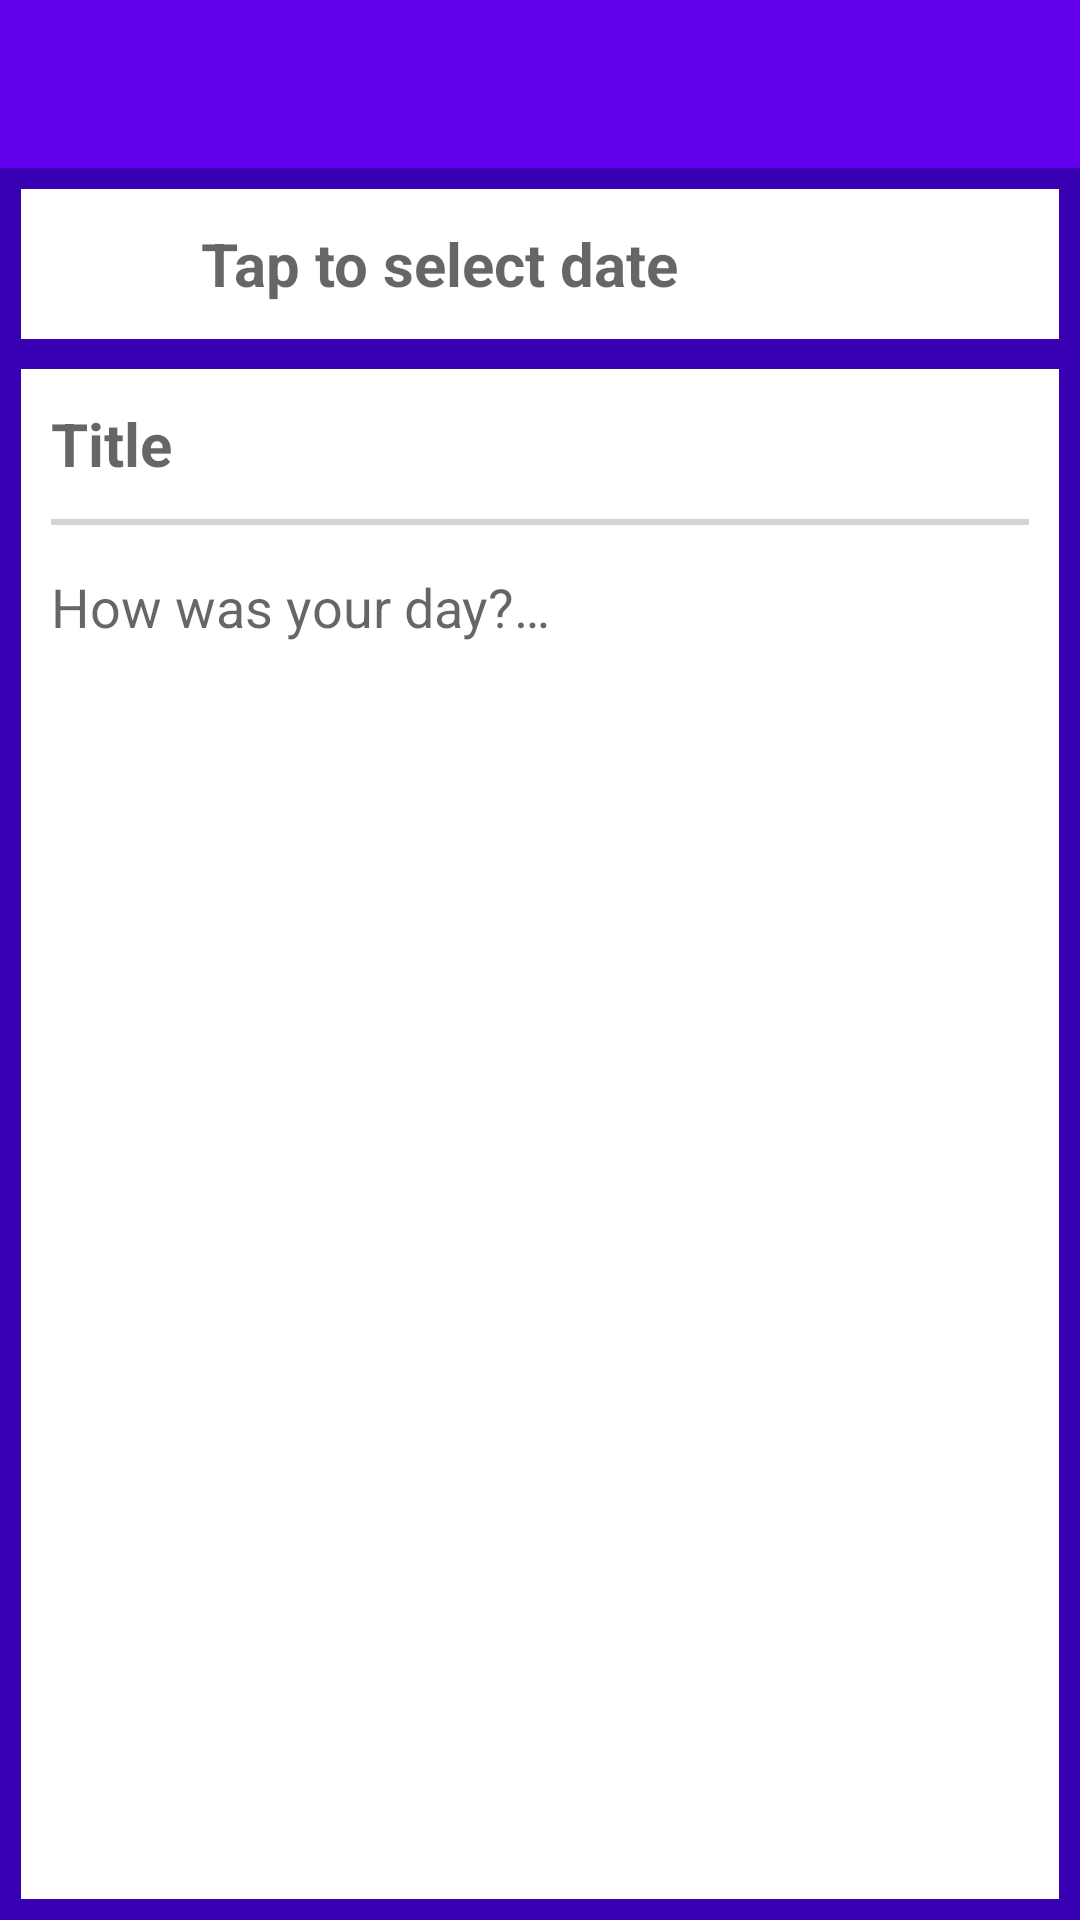

This screen was rendered from an Android layout file. Write that file and the resources it references.
<!-- AndroidManifest.xml: application theme DefaultTheme -->
<!-- res/layout/activity_editor.xml -->
<?xml version="1.0" encoding="utf-8"?>
<LinearLayout xmlns:android="http://schemas.android.com/apk/res/android"
    xmlns:tools="http://schemas.android.com/tools"
    android:layout_width="match_parent"
    android:layout_height="match_parent"
    android:orientation="vertical"
    android:id="@+id/editor_view"
    style="@style/Background"
    tools:context=".EditorActivity">

    <include
        android:id="@+id/toolbar"
        layout="@layout/tool_bar" />

    <LinearLayout
        android:layout_width="match_parent"
        android:layout_height="match_parent"
        android:padding="7dp"
        android:orientation="vertical">

        <RelativeLayout
            android:layout_width="match_parent"
            android:background="@color/white"
            android:layout_height="50dp">

            <ImageView
                android:id="@+id/calendarImage"
                android:layout_width="40dp"
                android:layout_height="40dp"
                android:layout_centerVertical="true"
                android:layout_marginStart="10dp"
                android:src="@drawable/calendar"/>

            <TextView
                android:id="@+id/calendar"
                android:layout_width="match_parent"
                android:layout_height="40dp"
                android:gravity="center_vertical"
                android:layout_centerVertical="true"
                android:layout_toRightOf="@id/calendarImage"
                android:layout_marginStart="10dp"
                android:hint="@string/choose_date"
                android:textSize="20sp"
                android:textColor="@color/black"
                android:textStyle="bold" />

        </RelativeLayout>


        <LinearLayout
            android:layout_width="match_parent"
            android:layout_height="match_parent"
            android:background="@color/white"
            android:layout_marginTop="10dp"
            android:orientation="vertical">

        <EditText
            android:id="@+id/messageTitle"
            android:layout_width="match_parent"
            android:layout_height="50dp"
            android:hint="@string/title_of_page"
            android:layout_marginStart="10dp"
            android:layout_marginEnd="10dp"
            android:textSize="20sp"
            android:background="@color/white"
            android:textStyle="bold" />

        <View
            android:layout_width="match_parent"
            android:layout_height="2dp"
            android:layout_marginStart="10dp"
            android:layout_marginEnd="10dp"
            android:background="@color/lightGray"/>

        <EditText
            android:id="@+id/message"
            android:layout_width="match_parent"
            android:layout_height="wrap_content"
            android:layout_marginTop="15dp"
            android:background="@color/white"
            android:layout_marginStart="10dp"
            android:layout_marginEnd="10dp"
            android:hint="@string/message_hint"
            android:textSize="18sp" />

        </LinearLayout>

    </LinearLayout>

</LinearLayout>
<!-- res/layout/tool_bar.xml (included above) -->
<?xml version="1.0" encoding="utf-8"?>
<android.support.v7.widget.Toolbar xmlns:android="http://schemas.android.com/apk/res/android"
    xmlns:app="http://schemas.android.com/apk/res-auto"
    android:id="@+id/toolbar"
    android:layout_width="match_parent"
    android:layout_height="wrap_content"
    style="@style/HeaderBar"
    android:fitsSystemWindows="true"
    android:minHeight="?attr/actionBarSize"
    app:theme="@style/ThemeOverlay.AppCompat.Dark.ActionBar" />
<!-- resources referenced by this layout -->
<resources>
  <color name="black">#000000</color>
  <color name="lightGray">#D3D3D3</color>
  <color name="white">#ffffff</color>
  <string name="choose_date">Tap to select date</string>
  <string name="message_hint">How was your day?…</string>
  <string name="title_of_page">Title </string>
  <style name="Background">
          <item name="android:background">?colorPrimaryDark</item>
      </style>
  <style name="HeaderBar">
          <item name="android:background">?colorPrimary</item>
      </style>
  <style name="DefaultTheme" parent="Theme.AppCompat.Light.NoActionBar">
          
          <item name="colorPrimary">@color/colorPrimary</item>
          <item name="colorPrimaryDark">@color/colorPrimaryDark</item>
          <item name="colorAccent">@color/colorAccent</item>
      </style>
  <!-- not gathered from this repository: default colours our renderer supplied (Android Studio template values) -->
  <color name="colorPrimary">#FF6200EE</color>
  <color name="colorPrimaryDark">#FF3700B3</color>
  <color name="colorAccent">#FF03DAC5</color>
</resources>
